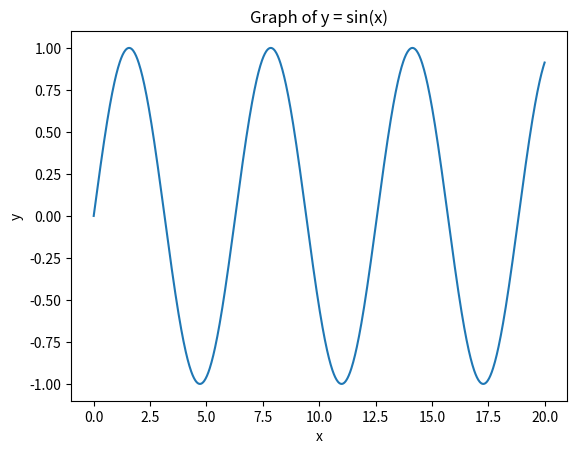

Here is the Python script that generated this plot:
import numpy as np
import matplotlib.pyplot as plt

x = np.linspace(0,20,1000)
y = np.sin(x)
plt.plot(x,y)
plt.xlabel('x')
plt.ylabel('y')
plt.title('Graph of y = sin(x)')
plt.show()